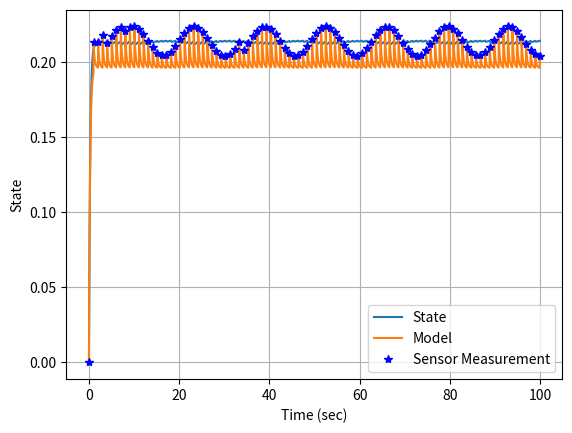
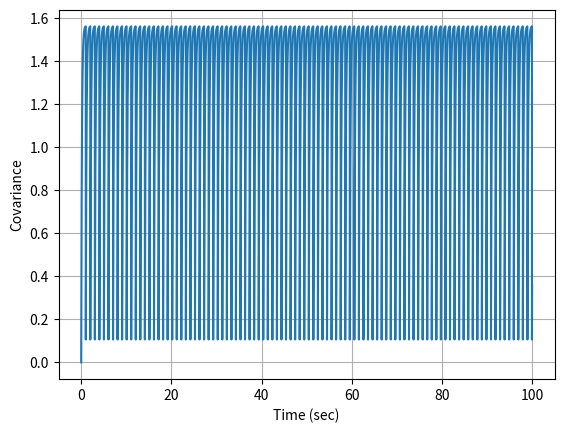
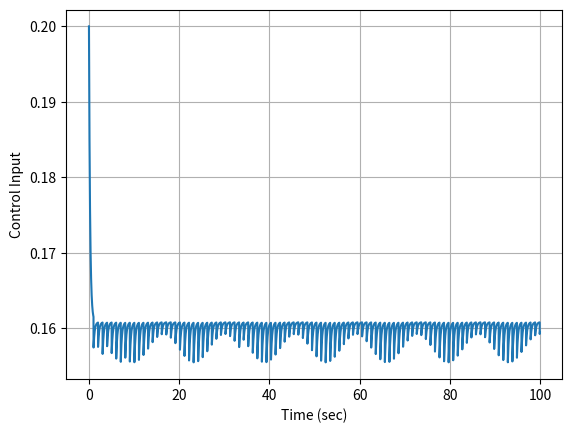

These charts were generated, in order, by the following Python code:
import numpy as np
import matplotlib.pyplot as plt

SensorPeriod = 1.0
lastSensorTime = -2*SensorPeriod
ftilde = -3.2

def sensor(x,t):
    global lastSensorTime
    if (t-lastSensorTime) > SensorPeriod:
        lastSensorTime = t
        v = 0.01*np.sin(100*t)
        y = x + v
        return y
    else:
        return -99
    
def control(xm,t):
    ##Control law - make sure to use the model estimate and not the actual truth signal
    xc = 1.0
    e = xc - xm
    kp = 0.2
    u = kp*e
    return u

def Covariance_Engine(t,p):
    global ftilde
    ##Code in your Covariance Dynamics
    # q = E[ww^T]
    q = 10.0
    pdot = ftilde*p + p*ftilde + q
    return pdot

def Physics_Engine(t,x,u):
    #Disturbance
    w = 0*np.sin(3*t)
    
    ##Code in your state dynamics
    xdot = -3*x + 4*u + w

    return xdot

def Model_Engine(t,xm,u):
    global ftilde
    ##Code in your model dynamics
    xmdot = ftilde*xm + 3.9*u
    
    return xmdot
    

##Setup time stuff
tinitial = 0
tfinal = 100
timestep = 0.01

#Then we can run the RK4 engine
t = tinitial
print('Begin RK4 Integrator')
x = 0.
xm = 0.
p = 0.
tout = np.arange(tinitial,tfinal,timestep)
xout = np.zeros((len(tout),1))
xmout = 0*xout
pout = 0*xout
uout = 0*tout
ctr = 0
tmeasure = []
ybarout = []
for ctr in range(0,len(tout)):
    
    ##Call the controller
    u = control(xm,t)
    
    #Save states for plotting
    xout[ctr] = x
    xmout[ctr] = xm
    pout[ctr] = p
    uout[ctr] = u
    
    ##Extract time
    t = tout[ctr]
    
    ##See if we have a new measurement?
    ybar = sensor(x,t)
    if (ybar != -99):
        ######Compute K
        #r = E[vv^T]
        r = 0.01
        K = p/(p+r)
        #Get a new model state
        xm = xm + K*(ybar-xm)
        #Get a new covariance
        p = (1-K)*p
        #Save the measurement
        ybarout.append(ybar)
        tmeasure.append(t)
        
    ##Integrate the Model Use RK4
    k1 = Physics_Engine(t,x,u)
    k2 = Physics_Engine(t+timestep/2.0,x+k1*timestep/2.0,u)
    k3 = Physics_Engine(t+timestep/2.0,x+k2*timestep/2.0,u)
    k4 = Physics_Engine(t+timestep,x+k3*timestep,u)
    phi = (1.0/6.0)*(k1 + 2*k2 + 2*k3 + k4)
    #Step State
    x += phi*timestep
    
    ##Integrate the Model Use RK4
    k1 = Model_Engine(t,xm,u)
    k2 = Model_Engine(t+timestep/2.0,xm+k1*timestep/2.0,u)
    k3 = Model_Engine(t+timestep/2.0,xm+k2*timestep/2.0,u)
    k4 = Model_Engine(t+timestep,xm+k3*timestep,u)
    phi = (1.0/6.0)*(k1 + 2*k2 + 2*k3 + k4)
    #Step State
    xm += phi*timestep
    
    ##Integrate the Model Use RK4
    k1 = Covariance_Engine(t,p)
    k2 = Covariance_Engine(t+timestep/2.0,p+k1*timestep/2.0)
    k3 = Covariance_Engine(t+timestep/2.0,p+k2*timestep/2.0)
    k4 = Covariance_Engine(t+timestep,p+k3*timestep)
    phi = (1.0/6.0)*(k1 + 2*k2 + 2*k3 + k4)
    #Step State
    p += phi*timestep
    
    print('Time =',t)
    
print('RK4 Integration Complete')

plt.close("all")

#plot Everything
plt.figure()
plt.plot(tout,xout,label='State')
plt.plot(tout,xmout,label='Model')
plt.plot(tmeasure,ybarout,'b*',label='Sensor Measurement')
plt.grid()
plt.xlabel('Time (sec)')
plt.ylabel('State')
plt.legend()

plt.figure()
plt.plot(tout,pout)
plt.grid()
plt.xlabel('Time (sec)')
plt.ylabel('Covariance')

plt.figure()
plt.plot(tout,uout)
plt.grid()
plt.xlabel('Time (sec)')
plt.ylabel('Control Input')

plt.show()